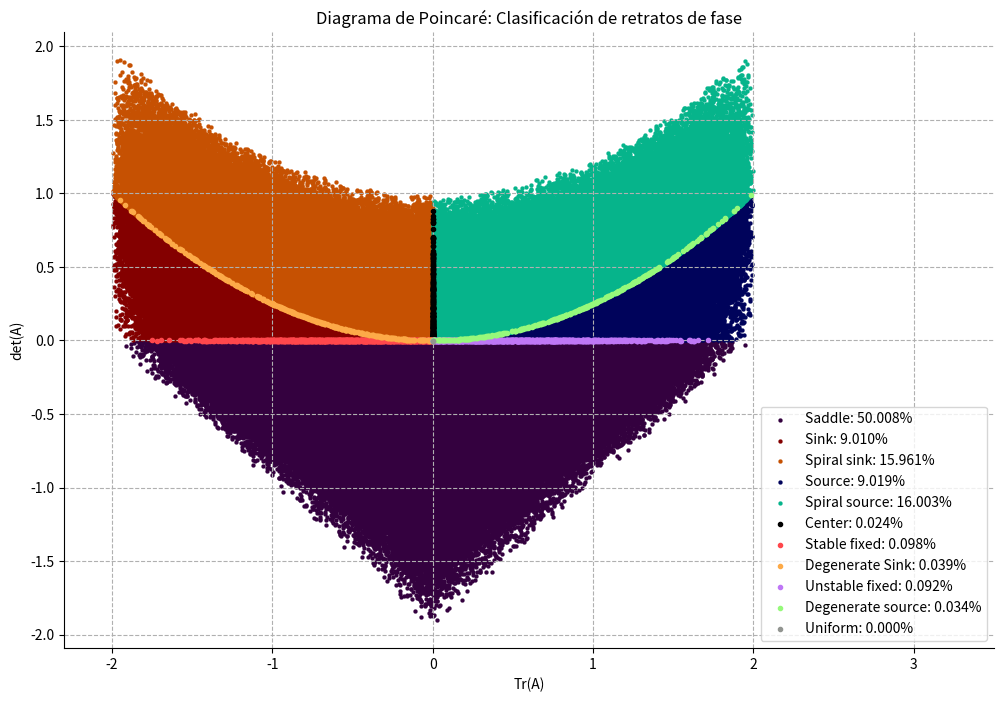

Recreate this plot in Python.
import numpy as np
import matplotlib.pyplot as plt

'''
Clasificación de matrices
'''
def classifier(matrixarr, tol):
    # Calcular parámetros
    tr, det = np.trace(matrixarr, axis1=1, axis2=2), np.linalg.det(matrixarr)
    delta = tr**2 - 4*det

    # Hacer un array "máscara" para cada uno de los casos
    # En áreas
    saddle = det < 0
    sink = np.logical_and(det > 0, np.logical_and(tr < 0, delta > 0))   # Retornan un array de booleanos dependiendo de las condiciones
    spiral_sink = np.logical_and(det > 0, np.logical_and(tr < 0, delta < 0))
    source = np.logical_and(det > 0, np.logical_and(tr > 0, delta > 0))
    spiral_source = np.logical_and(det > 0, np.logical_and(tr > 0, delta < 0))

    # Alrededor de líneas
    center = np.logical_and(det > 0, np.isclose(tr, 0, atol=tol))
    stable_fixed = np.logical_and(tr < 0, np.isclose(det, 0, atol=tol))
    degenerate_sink = np.logical_and(tr < 0, np.isclose(delta, 0, atol=tol))
    unstable_fixed = np.logical_and(tr > 0, np.isclose(det, 0, atol=tol))
    degenerate_source = np.logical_and(tr > 0, np.isclose(delta, 0, atol=tol))
    uniform = np.logical_and(np.isclose(tr, 0, atol=tol), np.isclose(det, 0, atol=tol))

    return tr, det, (saddle,sink,spiral_sink,source,spiral_source), (center,stable_fixed,degenerate_sink,unstable_fixed,degenerate_source,uniform)


'''
Graficación
'''
# Configuración de estilos de la gráfica
def style(fig,xlb='x',ylb='y', titl='y v x'):
    fig.spines['top'].set_visible(False)
    fig.spines['right'].set_visible(False)
    fig.grid(ls='--', zorder=0)
    fig.set_title(titl)
    fig.set_ylabel(ylb)
    fig.set_xlabel(xlb)
    fig.legend(loc='lower right')
    fig.set_xlim([-2.3,3.5])

# La gráfica en si
def matrixplot(fig1,tr,det, mask_a, mask_l):
    area_names = ('Saddle','Sink','Spiral sink','Source','Spiral source')
    line_names = ('Center','Stable fixed','Degenerate Sink','Unstable fixed','Degenerate source', 'Uniform')

    for i,col,leg in zip(range(len(mask_a)),
                         ('dark violet', 'dark red', 'dark orange', 'dark blue', 'green blue'), area_names):    # Aplicar las máscaras (arrays booleanos) a los datos originales 
        fig1.scatter(tr[mask_a[i]], det[mask_a[i]], marker='.', color='xkcd:'+col, label=leg+f': {100*[np.count_nonzero(x == True)/len(x) for x in mask_a][i]:.3f}%', linewidth=0.1, zorder=1)   

    for i,col,leg in zip(range(len(mask_l)),    # Los puntos que corresponden a áreas cercanas a las líneas son más gruesos
                         ('black', 'light red', 'light orange', 'light purple', 'light green', 'grey'), line_names):
        fig1.scatter(tr[mask_l[i]], det[mask_l[i]], marker='.', color='xkcd:'+col, label=leg+f': {100*[np.count_nonzero(x == True)/len(x) for x in mask_l][i]:.3f}%', linewidth=1, zorder=2)

# Crear las matrices
matrices = np.random.uniform(-1, 1, size=(10**6, 2, 2))

# Traza, determinante y clasificación
tr, det, type_area, type_line =  classifier(matrices, 1.0e-3)

fig, (ax1) = plt.subplots(1, 1, figsize=(12,8))

matrixplot(ax1,tr,det,type_area, type_line)
style(ax1, 'Tr(A)', 'det(A)', 'Diagrama de Poincaré: Clasificación de retratos de fase')

#fig.savefig('matrixspectra.png', dpi=300)   # La exportación se hizo en PNG y se covirtió manualmente porque si se exportaba en PDF el archivo resultante era ridículamente pesado